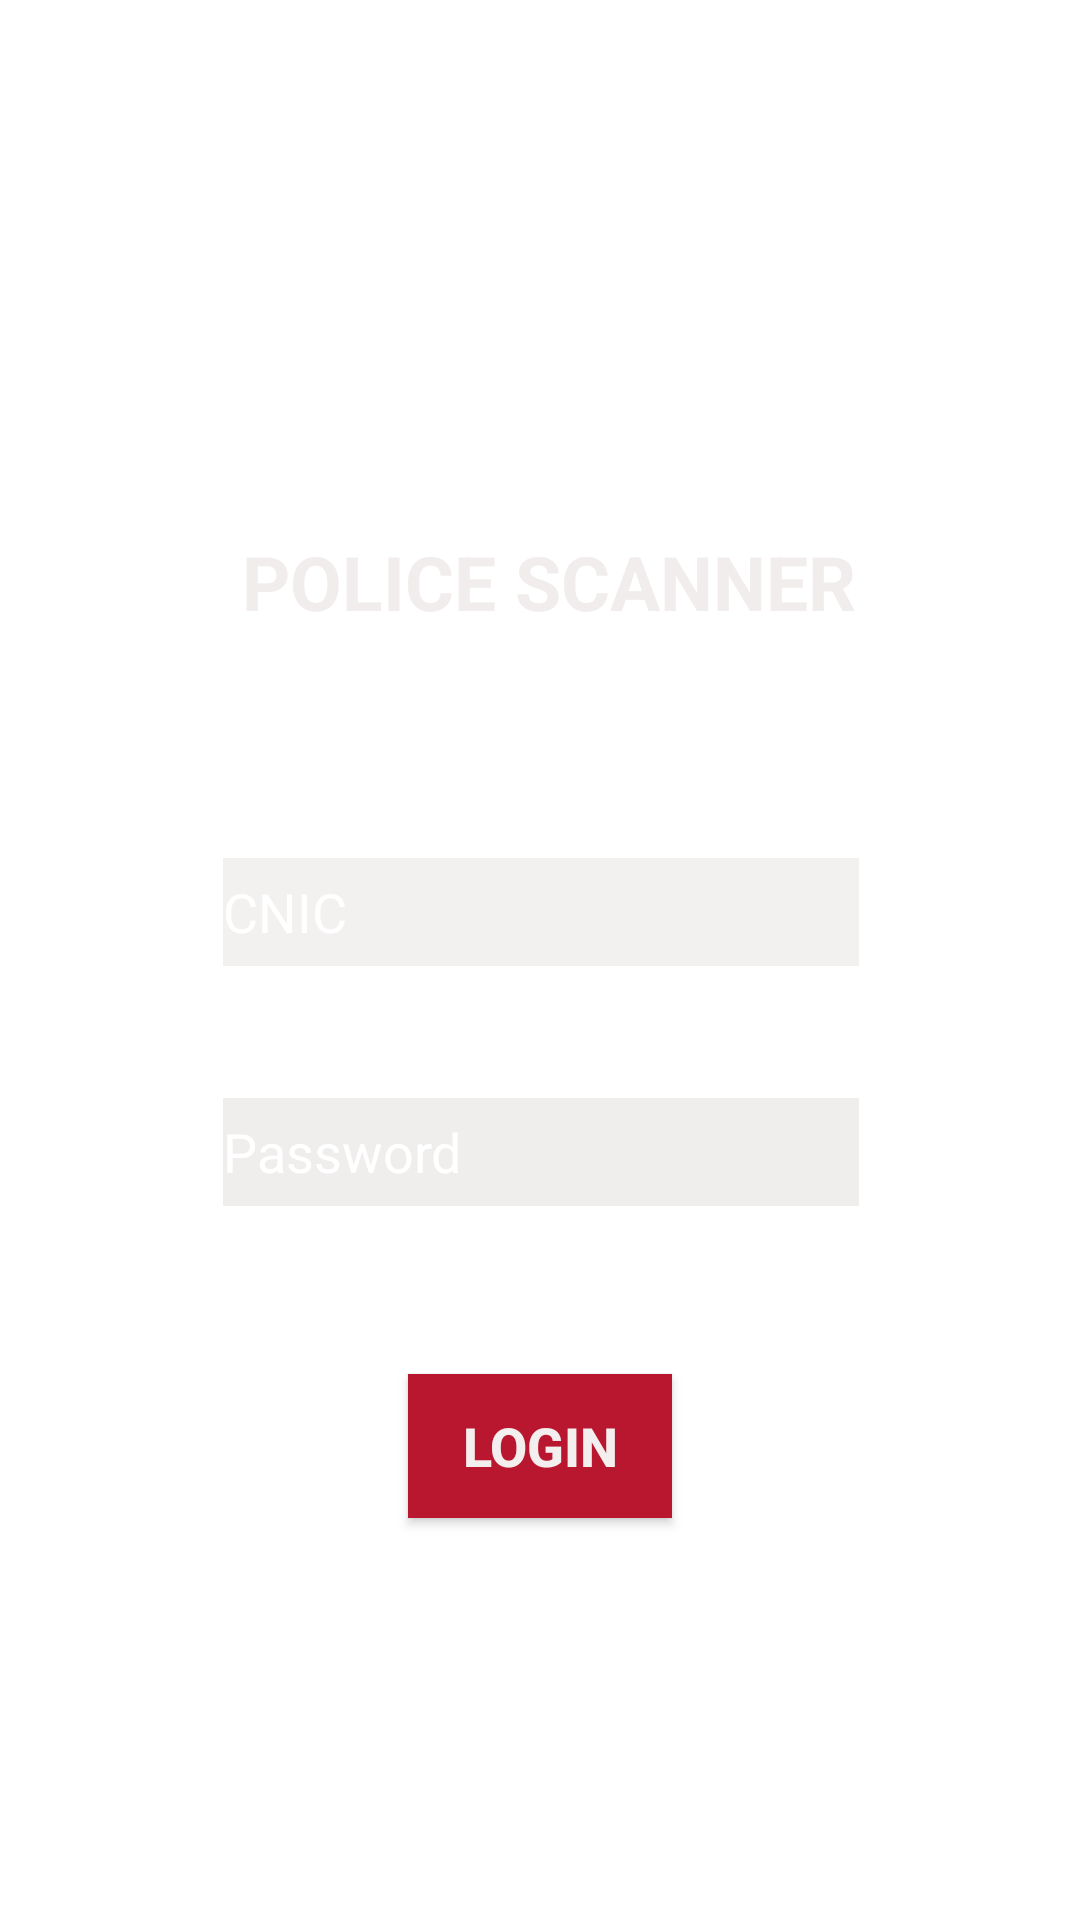

This screen was rendered from an Android layout file. Write that file and the resources it references.
<!-- AndroidManifest.xml: application theme Theme.PoliceScanner -->
<!-- res/layout/activity_main.xml -->
<?xml version="1.0" encoding="utf-8"?>
<androidx.constraintlayout.widget.ConstraintLayout xmlns:android="http://schemas.android.com/apk/res/android"
    xmlns:app="http://schemas.android.com/apk/res-auto"
    xmlns:tools="http://schemas.android.com/tools"
    android:layout_width="match_parent"
    android:layout_height="match_parent"
    android:background="@drawable/background3"
    tools:context=".MainActivity">


    <EditText
        android:id="@+id/pass_text"
        android:layout_width="212dp"
        android:layout_height="36dp"
        android:layout_marginTop="44dp"
        android:background="#77DFD9D9"
        android:ems="10"
        android:hint="Password"
        android:inputType="textPassword"
        android:textColor="#FFFFFF"
        android:textColorHint="#FFFFFF"
        app:layout_constraintEnd_toEndOf="parent"
        app:layout_constraintHorizontal_bias="0.502"
        app:layout_constraintStart_toStartOf="parent"
        app:layout_constraintTop_toBottomOf="@+id/cnic" />

    <Button
        android:id="@+id/check_btn"
        android:layout_width="wrap_content"
        android:layout_height="wrap_content"
        android:layout_marginTop="56dp"
        android:background="#FC0328"
        android:text="LOGIN"
        android:textColor="#F4EFEF"
        android:textSize="18sp"
        android:textStyle="bold"
        app:backgroundTint="#B8172F"
        app:layout_constraintEnd_toEndOf="parent"
        app:layout_constraintStart_toStartOf="parent"
        app:layout_constraintTop_toBottomOf="@+id/pass_text" />

    <TextView
        android:id="@+id/forget_pass"
        android:layout_width="wrap_content"
        android:layout_height="wrap_content"
        android:layout_marginTop="56dp"
        android:layout_marginEnd="44dp"
        android:layout_marginRight="44dp"
        android:text="Forgot Password?"
        android:textColor="#FFFFFF"
        android:textStyle="bold"
        app:layout_constraintEnd_toEndOf="parent"
        app:layout_constraintTop_toBottomOf="@+id/check_btn" />

    <TextView
        android:id="@+id/register"
        android:layout_width="wrap_content"
        android:layout_height="wrap_content"
        android:layout_marginTop="44dp"
        android:text="Dont have an Account - Register"
        android:textColor="#FFFFFF"
        android:textSize="16sp"
        app:layout_constraintEnd_toEndOf="parent"
        app:layout_constraintHorizontal_bias="0.545"
        app:layout_constraintStart_toStartOf="parent"
        app:layout_constraintTop_toBottomOf="@+id/forget_pass" />

    <EditText
        android:id="@+id/cnic"
        android:layout_width="212dp"
        android:layout_height="36dp"
        android:layout_marginTop="72dp"
        android:background="#79E6DFDF"
        android:ems="10"
        android:hint="CNIC"
        android:inputType="number"
        android:textColor="#FFFFFF"
        android:textColorHint="#FFFFFF"
        app:layout_constraintEnd_toEndOf="parent"
        app:layout_constraintHorizontal_bias="0.502"
        app:layout_constraintStart_toStartOf="parent"
        app:layout_constraintTop_toBottomOf="@+id/textView6" />

    <ImageView
        android:id="@+id/imageView6"
        android:layout_width="216dp"
        android:layout_height="151dp"
        android:layout_marginTop="24dp"
        app:layout_constraintEnd_toEndOf="parent"
        app:layout_constraintHorizontal_bias="0.517"
        app:layout_constraintStart_toStartOf="parent"
        app:layout_constraintTop_toTopOf="parent"
        app:srcCompat="@drawable/mainicon4" />

    <TextView
        android:id="@+id/textView6"
        android:layout_width="209dp"
        android:layout_height="37dp"
        android:layout_marginTop="2dp"
        android:text="POLICE SCANNER"
        android:textColor="#F1EDED"
        android:textSize="25sp"
        android:textStyle="bold"
        app:layout_constraintEnd_toEndOf="parent"
        app:layout_constraintHorizontal_bias="0.534"
        app:layout_constraintStart_toStartOf="parent"
        app:layout_constraintTop_toBottomOf="@+id/imageView6" />


</androidx.constraintlayout.widget.ConstraintLayout>
<!-- resources referenced by this layout -->
<resources>
  <style name="Theme.PoliceScanner" parent="Theme.MaterialComponents.DayNight.DarkActionBar">
          
          <item name="colorPrimary">@color/purple_500</item>
          <item name="colorPrimaryVariant">@color/purple_700</item>
          <item name="colorOnPrimary">@color/white</item>
          
          <item name="colorSecondary">@color/teal_200</item>
          <item name="colorSecondaryVariant">@color/teal_700</item>
          <item name="colorOnSecondary">@color/black</item>
          
          <item name="android:statusBarColor" tools:targetApi="l">?attr/colorPrimaryVariant</item>
          
      </style>
  <!-- not gathered from this repository: default colours our renderer supplied (Android Studio template values) -->
  <color name="purple_500">#FF6200EE</color>
  <color name="purple_700">#FF3700B3</color>
  <color name="teal_200">#FF03DAC5</color>
  <color name="teal_700">#FF018786</color>
  <color name="black">#FF000000</color>
  <color name="white">#FFFFFFFF</color>
</resources>
